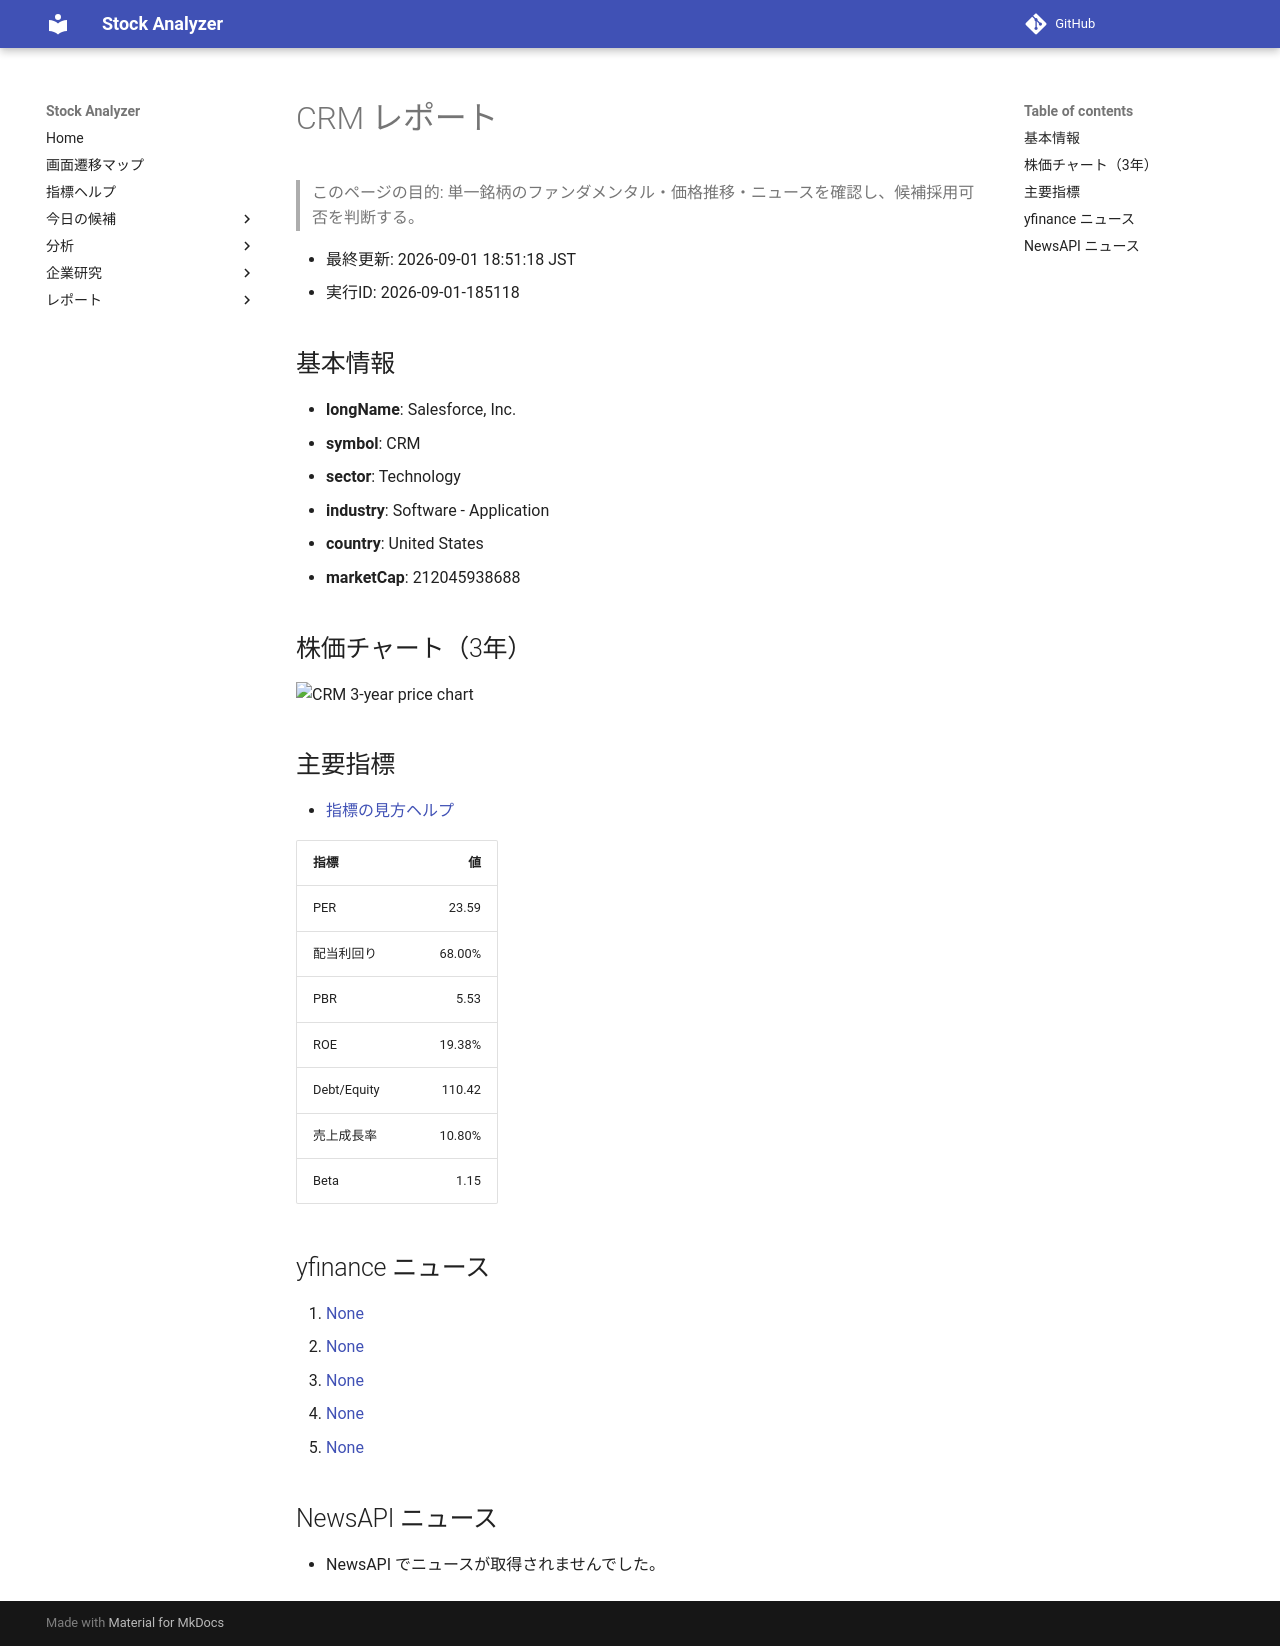

repository: Yumi-note/Making-APP · page: stocks/2026-09-01/185118/CRM/index.html · generator: mkdocs

# CRM レポート

> このページの目的: 単一銘柄のファンダメンタル・価格推移・ニュースを確認し、候補採用可否を判断する。

- 最終更新: 2026-09-01 18:51:18 JST
- 実行ID: 2026-09-01-185118

## 基本情報

- **longName**: Salesforce, Inc.
- **symbol**: CRM
- **sector**: Technology
- **industry**: Software - Application
- **country**: United States
- **marketCap**: 212045938688

## 株価チャート（3年）

![CRM 3-year price chart](CRM_3y.png)

## 主要指標

- [指標の見方ヘルプ](../../../../indicators.md)

| 指標 | 値 |
|---|---:|
| PER | 23.59 |
| 配当利回り | 68.00% |
| PBR | 5.53 |
| ROE | 19.38% |
| Debt/Equity | 110.42 |
| 売上成長率 | 10.80% |
| Beta | 1.15 |

## yfinance ニュース

1. [None](None)
2. [None](None)
3. [None](None)
4. [None](None)
5. [None](None)

## NewsAPI ニュース

- NewsAPI でニュースが取得されませんでした。
